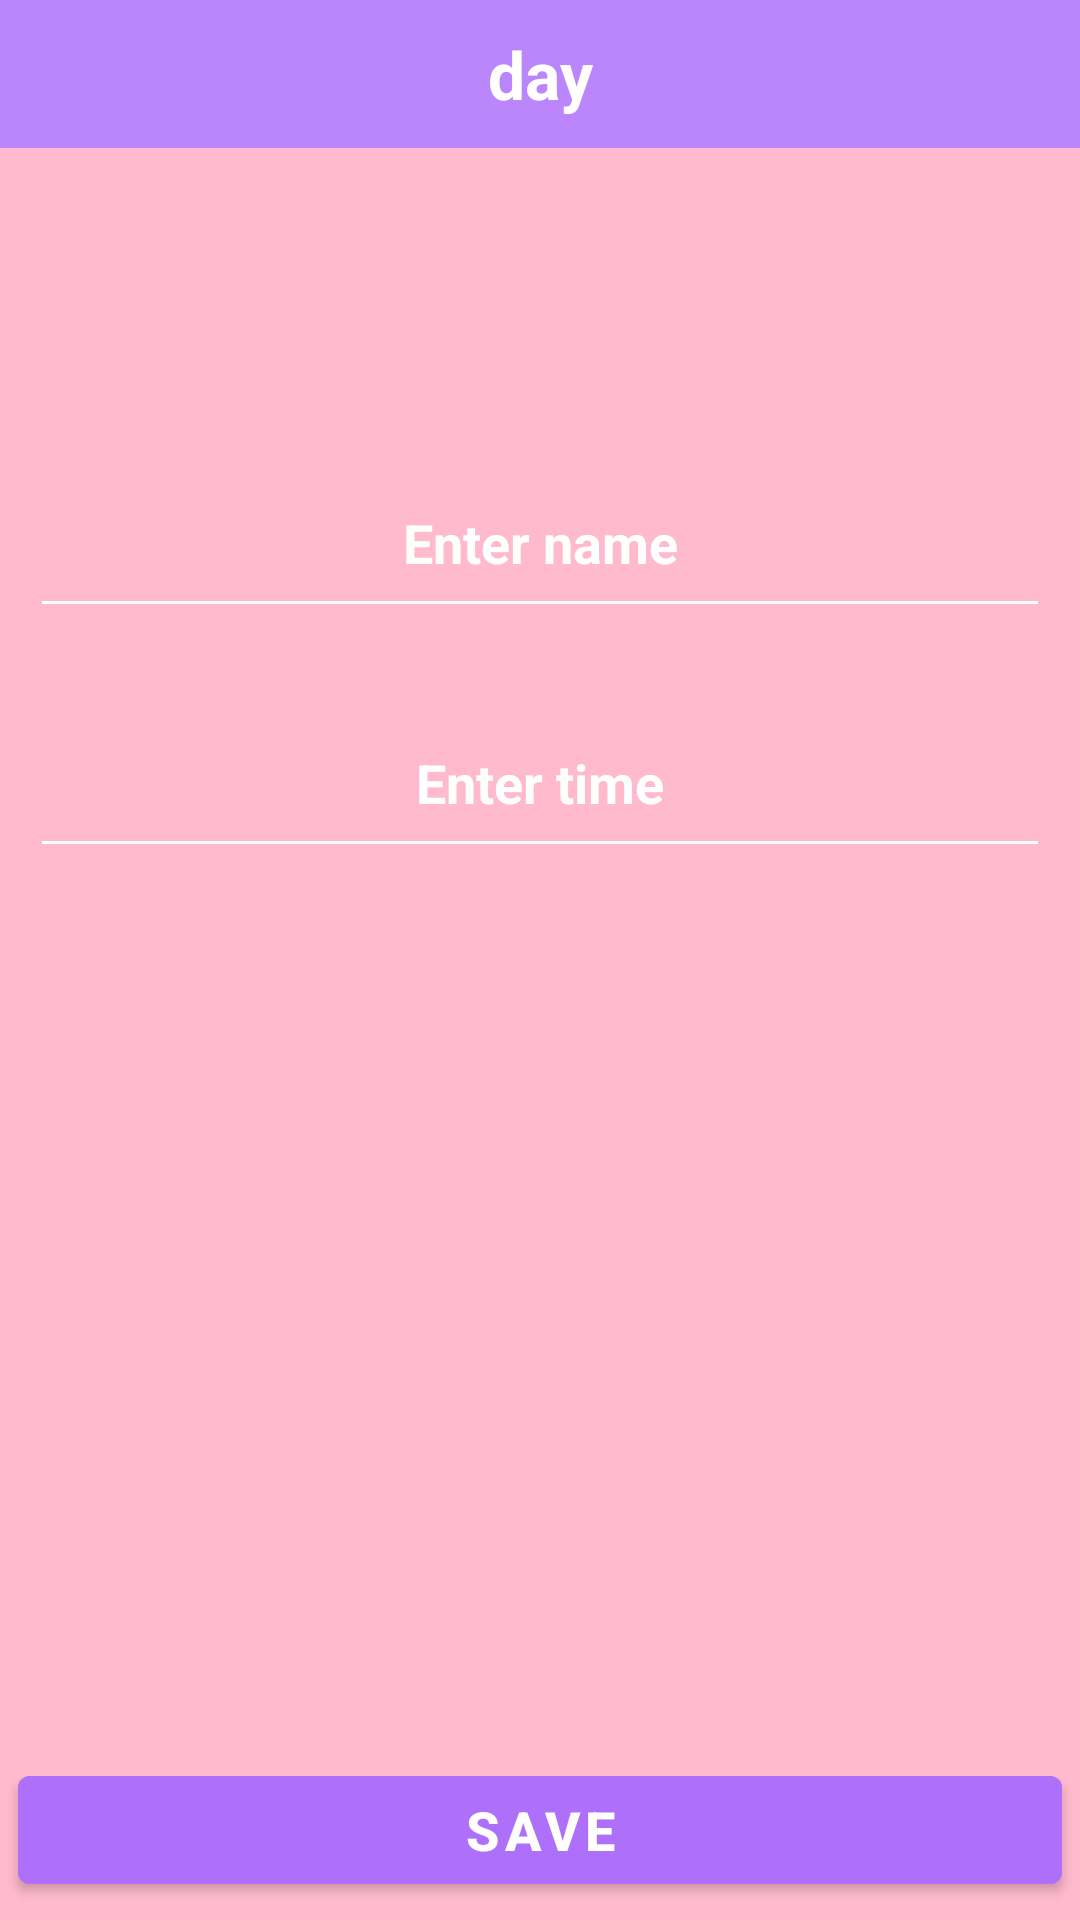

Here is an Android app screen rendered from its layout file. Give the layout XML and the strings, colors and styles it references.
<!-- AndroidManifest.xml: application theme Theme.Schedule -->
<!-- res/layout/activity_edit_student_info.xml -->
<?xml version="1.0" encoding="utf-8"?>
<androidx.constraintlayout.widget.ConstraintLayout xmlns:android="http://schemas.android.com/apk/res/android"
    xmlns:app="http://schemas.android.com/apk/res-auto"
    xmlns:tools="http://schemas.android.com/tools"
    android:id="@+id/mainHolder"
    android:layout_width="match_parent"
    android:layout_height="match_parent"
    android:background="@color/pink"
    tools:context=".EditStudentInfoActivity">

    <EditText
        android:id="@+id/timeSetTextField"
        android:layout_width="0dp"
        android:layout_height="60dp"
        android:layout_marginTop="20dp"
        android:backgroundTint="@color/white"
        android:ems="10"
        android:gravity="center"
        android:hint="@string/enter_time"
        android:inputType="date"
        android:textColor="@color/white"
        android:textColorHint="@color/white"
        android:textStyle="bold"
        app:layout_constraintEnd_toEndOf="@+id/nameSetTextField"
        app:layout_constraintStart_toStartOf="@+id/nameSetTextField"
        app:layout_constraintTop_toBottomOf="@+id/nameSetTextField" />

    <EditText
        android:id="@+id/nameSetTextField"
        android:layout_width="0dp"
        android:layout_height="60dp"
        android:layout_marginStart="10dp"
        android:layout_marginTop="100dp"
        android:layout_marginEnd="10dp"
        android:backgroundTint="@color/white"
        android:ems="10"
        android:gravity="center"
        android:hint="@string/enter_name"
        android:inputType="textPersonName"
        android:textColor="@color/white"
        android:textColorHint="@color/white"
        android:textStyle="bold"
        app:layout_constraintEnd_toEndOf="parent"
        app:layout_constraintStart_toStartOf="parent"
        app:layout_constraintTop_toBottomOf="@+id/constraintLayout" />

    <Button
        android:id="@+id/saveButton"
        android:layout_width="0dp"
        android:layout_height="wrap_content"
        android:layout_marginStart="6dp"
        android:layout_marginEnd="6dp"
        android:layout_marginBottom="6dp"
        android:backgroundTint="@color/purple_darker_custom"
        android:text="@string/save"
        android:textSize="18sp"
        android:textStyle="bold"
        app:layout_constraintBottom_toBottomOf="parent"
        app:layout_constraintEnd_toEndOf="parent"
        app:layout_constraintStart_toStartOf="parent" />

    <androidx.constraintlayout.widget.ConstraintLayout
        android:id="@+id/constraintLayout"
        android:layout_width="match_parent"
        android:layout_height="wrap_content"
        android:background="@color/purple"
        app:layout_constraintEnd_toEndOf="parent"
        app:layout_constraintStart_toStartOf="parent"
        app:layout_constraintTop_toTopOf="parent">

        <TextView
            android:id="@+id/dayTextView"
            android:layout_width="wrap_content"
            android:layout_height="wrap_content"
            android:layout_marginTop="10dp"
            android:layout_marginBottom="10dp"
            android:text="day"
            android:textColor="@color/white"
            android:textSize="22sp"
            android:textStyle="bold"
            app:layout_constraintBottom_toBottomOf="parent"
            app:layout_constraintEnd_toEndOf="parent"
            app:layout_constraintStart_toStartOf="parent"
            app:layout_constraintTop_toTopOf="parent" />

    </androidx.constraintlayout.widget.ConstraintLayout>
</androidx.constraintlayout.widget.ConstraintLayout>
<!-- resources referenced by this layout -->
<resources>
  <color name="pink">#FFFFBACD</color>
  <color name="purple">#FFBB86FC</color>
  <color name="purple_darker_custom">#AE70FA</color>
  <color name="white">#FFFFFFFF</color>
  <string name="enter_name">Enter name</string>
  <string name="enter_time">Enter time</string>
  <string name="save">Save</string>
  <style name="Theme.Schedule" parent="Theme.MaterialComponents.DayNight.DarkActionBar">
          
          <item name="colorPrimary">@color/purple_500</item>
          <item name="colorPrimaryVariant">@color/purple_700</item>
          <item name="colorOnPrimary">@color/white</item>
          
          <item name="colorSecondary">@color/teal_200</item>
          <item name="colorSecondaryVariant">@color/teal_700</item>
          <item name="colorOnSecondary">@color/black</item>
          <item name="windowNoTitle">true</item>
          <item name="windowActionBar">false</item>
          
          <item name="android:statusBarColor">?attr/colorPrimaryVariant</item>
          
      </style>
  <color name="purple_500">#FF6200EE</color>
  <color name="purple_700">#FF3700B3</color>
  <color name="teal_200">#FF03DAC5</color>
  <color name="teal_700">#FF018786</color>
  <color name="black">#FF000000</color>
</resources>
